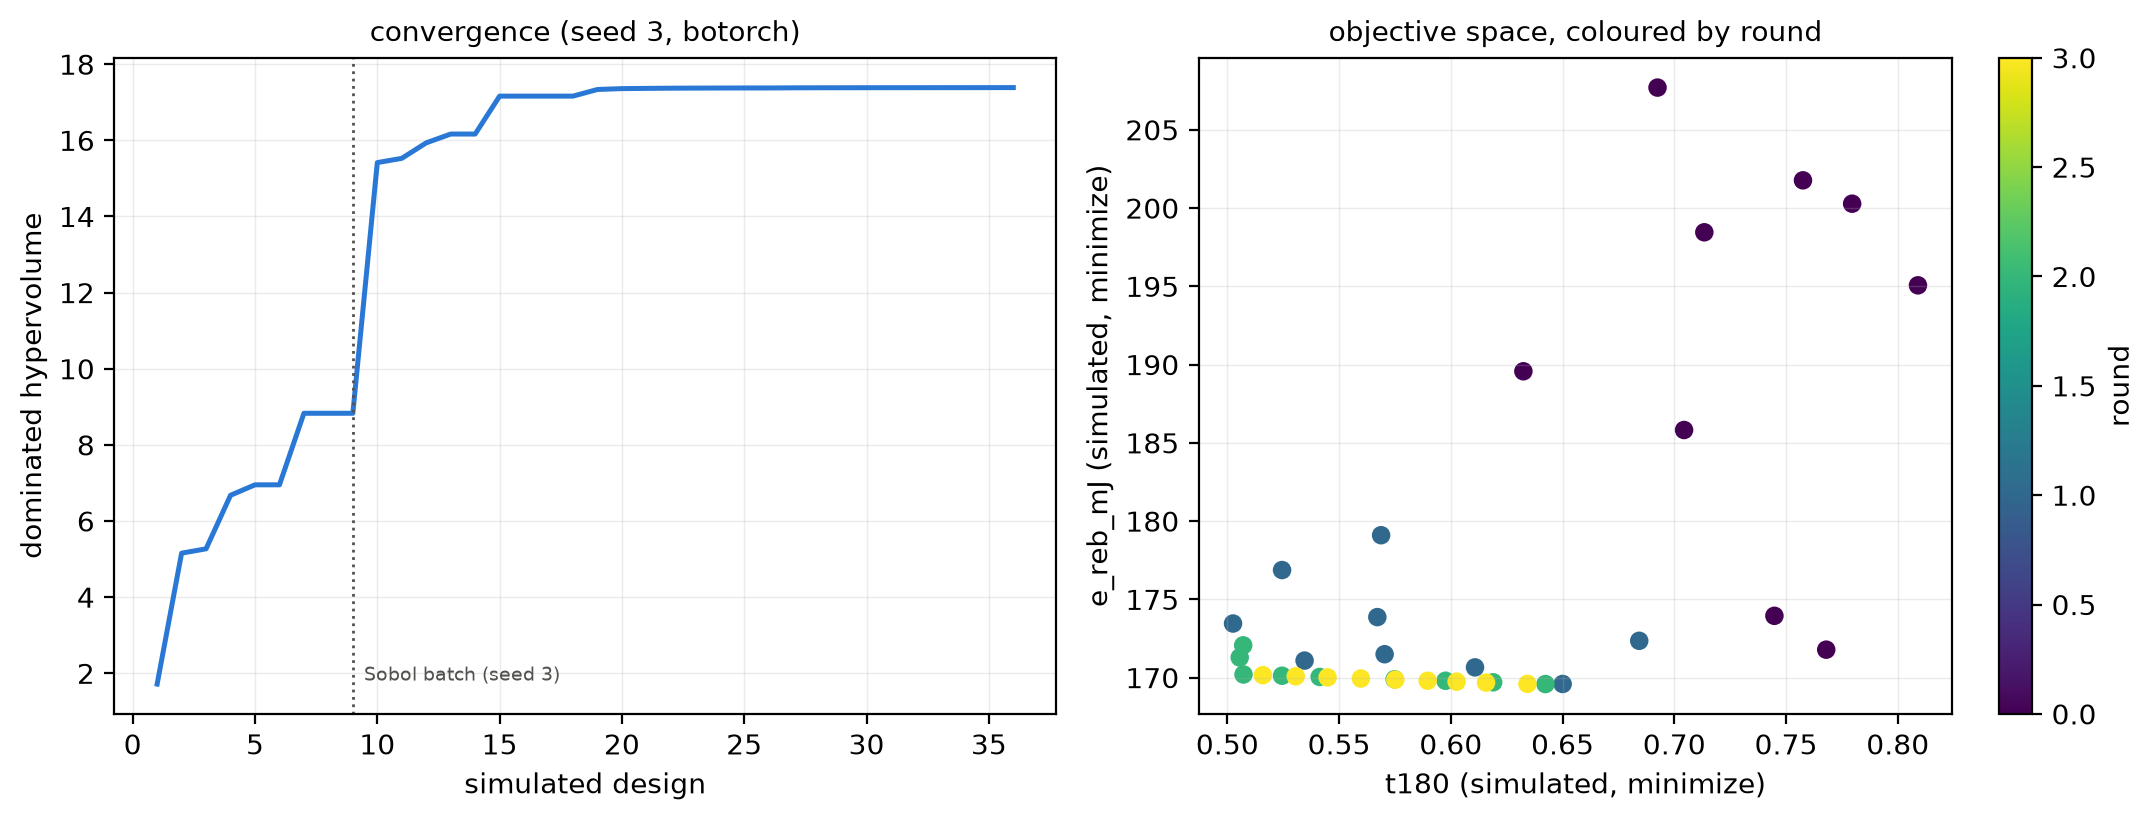

The file beside this chart, header and first rows:
seed, round, trial, R_mm, H_mm, twist_deg, strut_d_mm, cable_d_mm, t180, e_reb_mJ, mass_g, hv, best_t180, best_e_reb_mJ
3, 0, 0, 26.03, 71.23, 67.97, 6.376, 3.938, 0.7576, 201.8, 21.99, 1.717, 0.7576, 201.8
3, 0, 1, 38.45, 96.39, 50.87, 9.553, 4.263, 0.7044, 185.8, 20.28, 5.155, 0.7044, 185.8
3, 0, 2, 35.15, 73.18, 70.81, 8.267, 5.444, 0.6925, 207.7, 22.64, 5.269, 0.6925, 185.8
3, 0, 3, 30.26, 97.56, 47.86, 11.42, 3.266, 0.768, 171.8, 18.74, 6.675, 0.6925, 171.8
3, 0, 4, 30.72, 83.21, 58.26, 11.17, 3.437, 0.7448, 173.9, 18.98, 6.951, 0.6925, 171.8
3, 0, 5, 33.75, 108, 60.56, 8.154, 5.009, 0.7796, 200.3, 21.83, 6.951, 0.6925, 171.8
3, 0, 6, 37.96, 62.5, 40.49, 10.05, 4.783, 0.6325, 189.6, 20.7, 8.83, 0.6325, 171.8
3, 0, 7, 27.46, 88.11, 78.18, 7.016, 3.859, 0.809, 195.1, 21.26, 8.83, 0.6325, 171.8
3, 0, 8, 28.01, 76.15, 42.88, 7.563, 4.496, 0.7134, 198.5, 21.63, 8.83, 0.6325, 171.8
3, 1, 9, 38.91, 62.68, 40, 11.96, 3.157, 0.5345, 171.1, 18.68, 15.41, 0.5345, 171.1
3, 1, 10, 30.55, 60, 40, 11.39, 3, 0.6108, 170.7, 18.64, 15.53, 0.5345, 170.7
3, 1, 11, 40, 62.12, 40, 12, 4.024, 0.5245, 176.9, 19.33, 15.93, 0.5245, 170.7
3, 1, 12, 40, 90.57, 40, 12, 3, 0.65, 169.6, 18.5, 16.16, 0.5245, 169.6
3, 1, 13, 25, 60, 40, 12, 3.492, 0.6843, 172.4, 18.82, 16.16, 0.5245, 169.6
3, 1, 14, 40, 60, 40, 10.26, 3, 0.5025, 173.5, 18.94, 17.16, 0.5025, 169.6
3, 1, 15, 40, 60, 67.38, 12, 3, 0.5704, 171.5, 18.73, 17.16, 0.5025, 169.6
3, 1, 16, 36.27, 60, 40, 12, 4.356, 0.5688, 179.1, 19.57, 17.16, 0.5025, 169.6
3, 1, 17, 34.71, 60, 40, 12, 3.63, 0.5671, 173.9, 18.99, 17.16, 0.5025, 169.6
3, 2, 18, 40, 60, 40, 12, 3, 0.5072, 170.2, 18.59, 17.34, 0.5025, 169.6
3, 2, 19, 40, 72.58, 40, 12, 3, 0.5748, 169.9, 18.55, 17.36, 0.5025, 169.6
3, 2, 20, 37.22, 76.22, 40, 12, 3, 0.6189, 169.7, 18.52, 17.36, 0.5025, 169.6
3, 2, 21, 40, 66.04, 40, 12, 3, 0.5413, 170, 18.56, 17.37, 0.5025, 169.6
3, 2, 22, 33.21, 72.27, 40, 12, 3, 0.6423, 169.6, 18.51, 17.37, 0.5025, 169.6
3, 2, 23, 40, 77.48, 40, 12, 3, 0.5976, 169.8, 18.53, 17.37, 0.5025, 169.6
3, 2, 24, 40, 62.98, 40, 12, 3, 0.5245, 170.1, 18.57, 17.38, 0.5025, 169.6
3, 2, 25, 40, 60, 40, 11.57, 3.183, 0.5071, 172.1, 18.79, 17.38, 0.5025, 169.6
3, 2, 26, 40, 60, 40, 11.34, 3, 0.5055, 171.3, 18.7, 17.38, 0.5025, 169.6
3, 3, 27, 35.03, 60, 40, 12, 3, 0.5597, 169.9, 18.56, 17.38, 0.5025, 169.6
3, 3, 28, 32.41, 60, 40, 12, 3, 0.5896, 169.8, 18.54, 17.38, 0.5025, 169.6
3, 3, 29, 30.21, 60, 40, 12, 3, 0.6158, 169.7, 18.53, 17.38, 0.5025, 169.6
3, 3, 30, 36.38, 60, 40, 12, 3, 0.5448, 170, 18.57, 17.38, 0.5025, 169.6
3, 3, 31, 33.66, 60, 40, 12, 3, 0.5752, 169.9, 18.55, 17.38, 0.5025, 169.6
3, 3, 32, 37.72, 60, 40, 12, 3, 0.5306, 170.1, 18.57, 17.38, 0.5025, 169.6
3, 3, 33, 39.14, 60, 40, 12, 3, 0.5159, 170.2, 18.58, 17.38, 0.5025, 169.6
3, 3, 34, 28.7, 60, 40, 12, 3, 0.6343, 169.6, 18.52, 17.38, 0.5025, 169.6
3, 3, 35, 31.31, 60, 40, 12, 3, 0.6026, 169.7, 18.53, 17.39, 0.5025, 169.6
